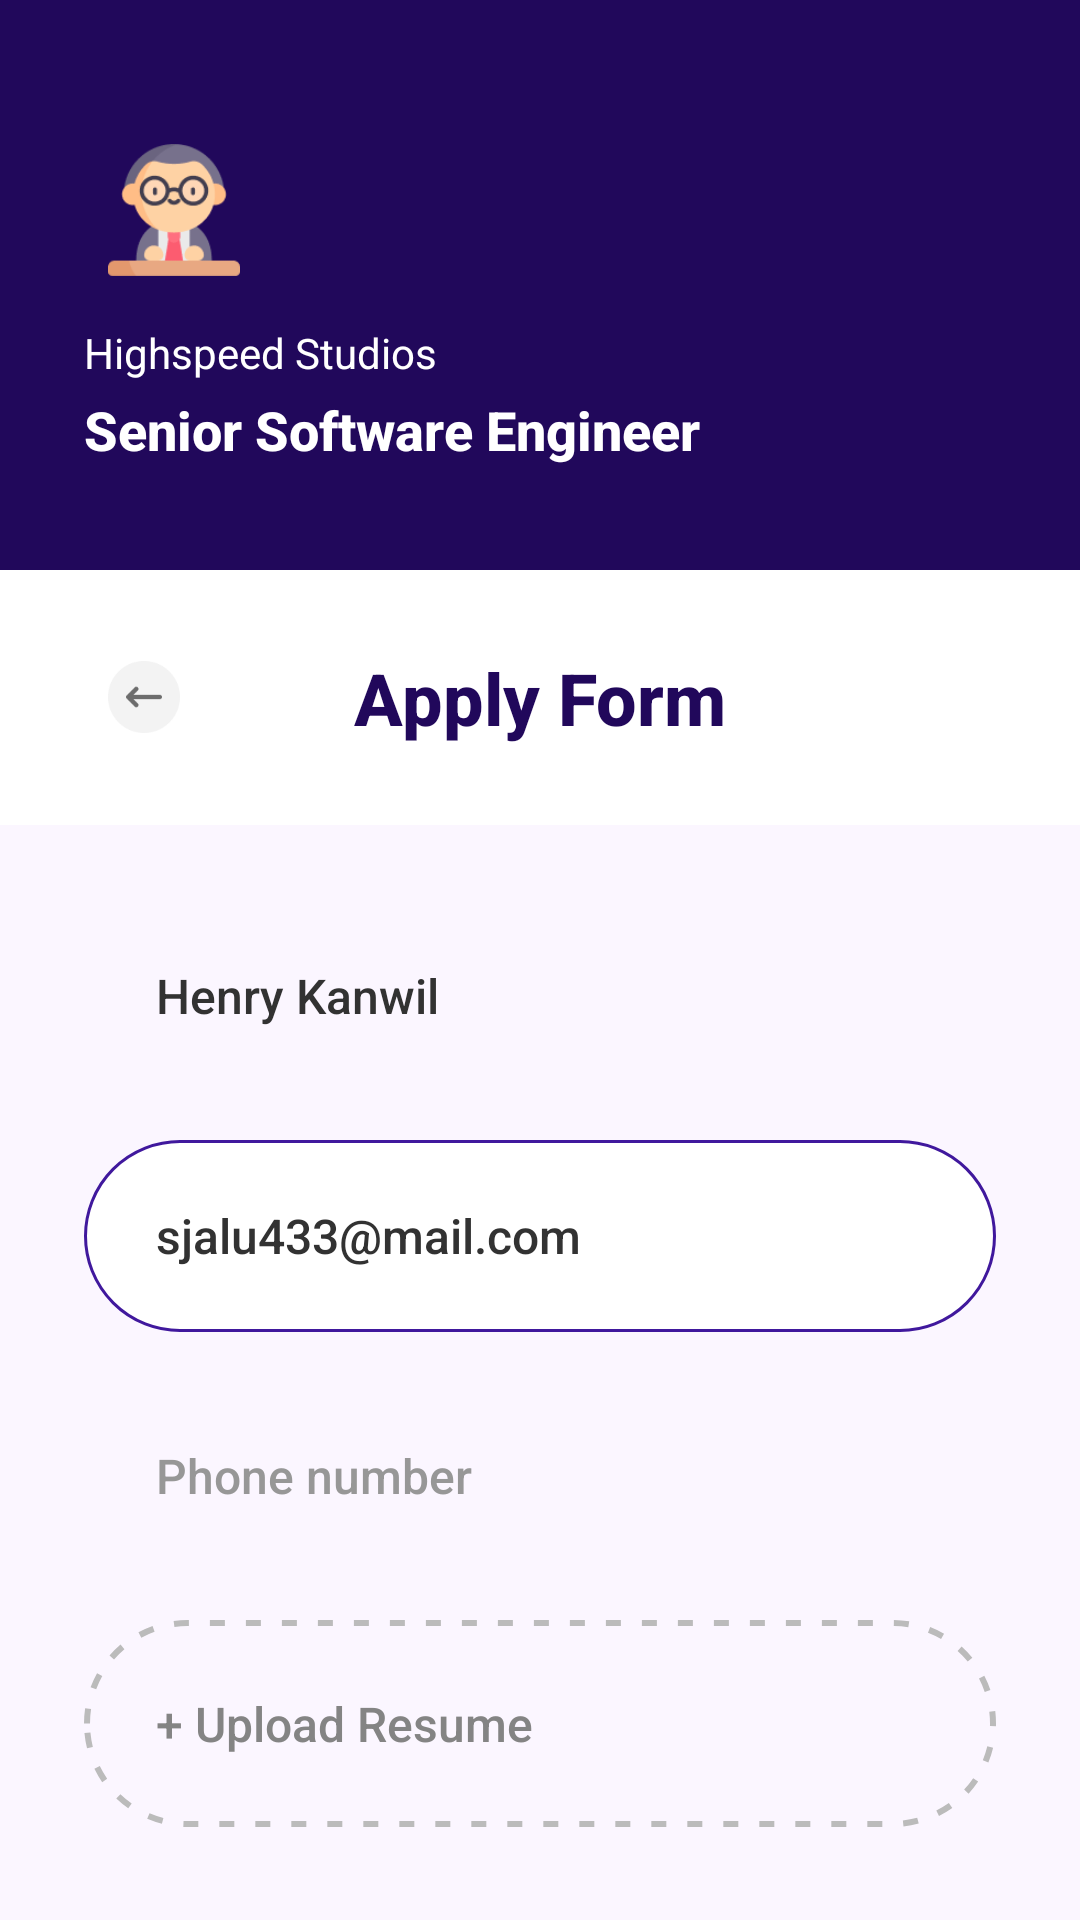

Android layout source for this screen:
<!-- AndroidManifest.xml: activity theme Theme.Android_project -->
<!-- res/layout/activity_apply_form.xml -->
<?xml version="1.0" encoding="utf-8"?>
<FrameLayout xmlns:android="http://schemas.android.com/apk/res/android"
    xmlns:tools="http://schemas.android.com/tools"
    android:layout_width="match_parent"
    android:layout_height="match_parent"
    android:background="@color/figmaPageBg"
    tools:context=".ApplyFormActivity">

    
    <LinearLayout
        android:id="@+id/headerSection"
        android:layout_width="match_parent"
        android:layout_height="220dp"
        android:background="@color/figmaHeaderBg"
        android:orientation="vertical"
        android:paddingTop="40dp"
        android:paddingStart="28dp"
        android:paddingEnd="28dp">

        
        <ImageView
            android:id="@+id/imgCompanyLogo"
            android:layout_width="60dp"
            android:layout_height="60dp"
            android:src="@drawable/ic_company"
            android:background="@drawable/bg_circle_gray"
            android:padding="8dp"
            android:scaleType="centerCrop" />

        
        <TextView
            android:id="@+id/tvCompanyName"
            android:layout_width="wrap_content"
            android:layout_height="wrap_content"
            android:layout_marginTop="8dp"
            android:text="Highspeed Studios"
            android:textColor="@color/white"
            android:textSize="14sp"
            android:fontFamily="sans-serif"
            android:textStyle="normal" />

        
        <TextView
            android:id="@+id/tvJobTitle"
            android:layout_width="wrap_content"
            android:layout_height="wrap_content"
            android:layout_marginTop="4dp"
            android:text="Senior Software Engineer"
            android:textColor="@color/white"
            android:textSize="18sp"
            android:fontFamily="sans-serif-medium"
            android:textStyle="bold" />
    </LinearLayout>

    
    <androidx.core.widget.NestedScrollView
        android:layout_width="match_parent"
        android:layout_height="match_parent"
        android:layout_marginTop="190dp"
        android:fillViewport="true">

        <LinearLayout
            android:layout_width="match_parent"
            android:layout_height="wrap_content"
            android:background="@drawable/bg_content_card"
            android:orientation="vertical"
            android:minHeight="600dp">

            
            <RelativeLayout
                android:layout_width="match_parent"
                android:layout_height="85dp"
                android:background="@color/white">

                <ImageButton
                    android:id="@+id/btnBack"
                    android:layout_width="40dp"
                    android:layout_height="40dp"
                    android:layout_alignParentStart="true"
                    android:layout_centerVertical="true"
                    android:layout_marginStart="28dp"
                    android:background="?attr/selectableItemBackgroundBorderless"
                    android:contentDescription="Back"
                    android:src="@drawable/ic_back" 
                android:scaleType="fitCenter" 
                android:padding="8dp" />

                <TextView
                    android:layout_width="wrap_content"
                    android:layout_height="wrap_content"
                    android:layout_centerInParent="true"
                    android:text="Apply Form"
                    android:textColor="@color/figmaHeaderBg"
                    android:textSize="24sp"
                    android:fontFamily="sans-serif-medium"
                    android:textStyle="bold" />
            </RelativeLayout>

            
            <View
                android:layout_width="match_parent"
                android:layout_height="1dp"
                android:background="@color/figmaPageBg" />

            
            <LinearLayout
                android:layout_width="match_parent"
                android:layout_height="wrap_content"
                android:orientation="vertical"
                android:paddingStart="28dp"
                android:paddingEnd="28dp"
                android:paddingTop="24dp"
                android:paddingBottom="32dp">

                
                <EditText
                    android:id="@+id/etName"
                    android:layout_width="match_parent"
                    android:layout_height="64dp"
                    android:background="@drawable/bg_input_figma"
                    android:hint="Full Name"
                    android:text="Henry Kanwil"
                    android:textColor="@color/figmaInputText"
                    android:textColorHint="@color/figmaInputHint"
                    android:textSize="16sp"
                    android:fontFamily="sans-serif-medium"
                    android:paddingStart="24dp"
                    android:paddingEnd="24dp"
                    android:inputType="textPersonName"
                    android:singleLine="true" />

                
                <EditText
                    android:id="@+id/etEmail"
                    android:layout_width="match_parent"
                    android:layout_height="64dp"
                    android:layout_marginTop="16dp"
                    android:background="@drawable/bg_input_figma_active"
                    android:hint="Email"
                    android:text="sjalu433@mail.com"
                    android:textColor="@color/figmaInputText"
                    android:textColorHint="@color/figmaInputHint"
                    android:textSize="16sp"
                    android:fontFamily="sans-serif-medium"
                    android:paddingStart="24dp"
                    android:paddingEnd="24dp"
                    android:inputType="textEmailAddress"
                    android:singleLine="true" />

                
                <EditText
                    android:id="@+id/etPhone"
                    android:layout_width="match_parent"
                    android:layout_height="64dp"
                    android:layout_marginTop="16dp"
                    android:background="@drawable/bg_input_figma"
                    android:hint="Phone number"
                    android:textColor="@color/figmaInputText"
                    android:textColorHint="@color/figmaInputHint"
                    android:textSize="16sp"
                    android:fontFamily="sans-serif-medium"
                    android:paddingStart="24dp"
                    android:paddingEnd="24dp"
                    android:inputType="phone"
                    android:singleLine="true" />

                
                <LinearLayout
                    android:id="@+id/btnUploadResume"
                    android:layout_width="match_parent"
                    android:layout_height="69dp"
                    android:layout_marginTop="16dp"
                    android:background="@drawable/bg_upload_resume"
                    android:orientation="horizontal"
                    android:gravity="center_vertical"
                    android:paddingStart="24dp"
                    android:paddingEnd="24dp"
                    android:clickable="true"
                    android:focusable="true">

                    <TextView
                        android:layout_width="wrap_content"
                        android:layout_height="wrap_content"
                        android:text="+ Upload Resume"
                        android:textColor="@color/figmaUploadText"
                        android:textSize="16sp"
                        android:fontFamily="sans-serif-medium" />
                </LinearLayout>

                
                <TextView
                    android:id="@+id/tvResumeStatus"
                    android:layout_width="match_parent"
                    android:layout_height="wrap_content"
                    android:layout_marginTop="12dp"
                    android:text=""
                    android:textColor="@color/colorPrimary"
                    android:textSize="14sp"
                    android:fontFamily="sans-serif"
                    android:paddingStart="4dp" />

                
                <Button
                    android:id="@+id/btnApplyJob"
                    android:layout_width="match_parent"
                    android:layout_height="64dp"
                    android:layout_marginTop="24dp"
                    android:background="@drawable/bg_figma_btn"
                    android:text="APPLY JOB"
                    android:textColor="@color/white"
                    android:textSize="16sp"
                    android:fontFamily="sans-serif-medium"
                    android:textStyle="bold"
                    android:letterSpacing="0.05"
                    android:stateListAnimator="@null" />

            </LinearLayout>
        </LinearLayout>
    </androidx.core.widget.NestedScrollView>

</FrameLayout>
<!-- resources referenced by this layout -->
<resources>
  <color name="colorPrimary">#6C63FF</color>
  <color name="figmaHeaderBg">#21085B</color>
  <color name="figmaInputHint">#979797</color>
  <color name="figmaInputText">#323232</color>
  <color name="figmaPageBg">#FBF6FF</color>
  <color name="figmaUploadText">#848484</color>
  <color name="white">#FFFFFFFF</color>
  <!-- drawable bg_figma_btn (drawable) -->
  <?xml version="1.0" encoding="utf-8"?>
  <shape xmlns:android="http://schemas.android.com/apk/res/android"
      android:shape="rectangle">
      <solid android:color="@color/figmaPrimaryBtn" />
      <corners android:radius="50dp" />
  </shape>
  <!-- drawable bg_input_figma_active (drawable) -->
  <?xml version="1.0" encoding="utf-8"?>
  <shape xmlns:android="http://schemas.android.com/apk/res/android"
      android:shape="rectangle">
      <solid android:color="@color/white" />
      <stroke
          android:width="1dp"
          android:color="@color/figmaInputActiveBorder" />
      <corners android:radius="50dp" />
  </shape>
  <!-- drawable bg_upload_resume (drawable) -->
  <?xml version="1.0" encoding="utf-8"?>
  <shape xmlns:android="http://schemas.android.com/apk/res/android"
      android:shape="rectangle">
      <solid android:color="@android:color/transparent" />
      <stroke
          android:width="2dp"
          android:color="#BBBBBB"
          android:dashWidth="5dp"
          android:dashGap="7dp" />
      <corners android:radius="50dp" />
  </shape>
  <!-- drawable ic_back: png bitmap (drawable, 1879 bytes) -->
  <!-- drawable ic_company: png bitmap (drawable, 5942 bytes) -->
  <style name="Theme.Android_project" parent="Base.Theme.Android_project" />
  <color name="figmaPrimaryBtn">#40189D</color>
  <color name="figmaInputActiveBorder">#40189D</color>
  <style name="Base.Theme.Android_project" parent="Theme.Material3.DayNight.NoActionBar">
      </style>
</resources>
